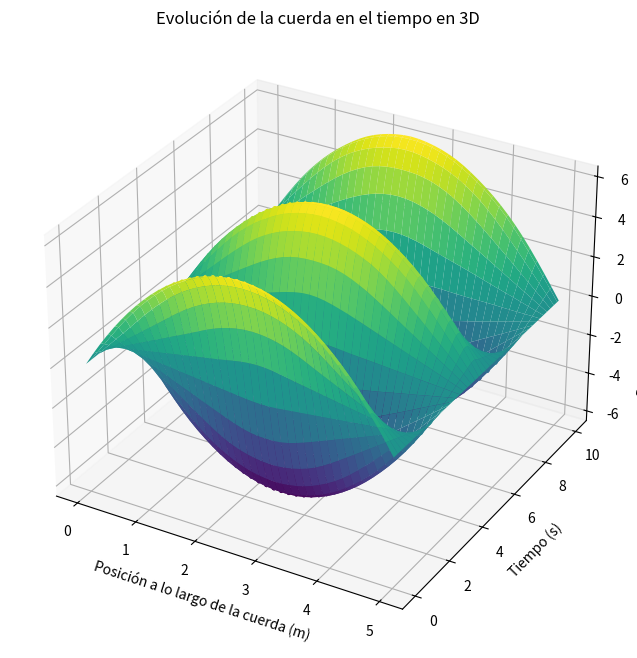

Recreate this plot in Python.
import numpy as np
import matplotlib.pyplot as plt
from mpl_toolkits.mplot3d import Axes3D

# ecuacion de onda

# Parámetros dados
b = 5
d = 10
n = 40
m = 400
v = 2

# Calculando Δx, Δt y r
Δx = b / n
Δt = d / m
r = v * Δt / Δx

# Inicializando la matriz u para almacenar las posiciones de la cuerda
u = np.zeros((n+1, m+1))

# Condiciones iniciales
x = np.linspace(0, b, n+1)
u[:, 0] = x * (b - x)  # f(x) = x(b-x)
u[:, 1] = u[:, 0]  # Aproximando que la primera derivada temporal es 0

# Aplicando el método de diferencias finitas
for j in range(1, m):
    for i in range(1, n):
        u[i, j+1] = (2 - 2*r**2)*u[i, j] + r**2*(u[i+1, j] + u[i-1, j]) - u[i, j-1]

# Graficando la cuerda en 3D
X, Y = np.meshgrid(x, np.linspace(0, d, m+1))

fig = plt.figure(figsize=(12, 8))
ax = fig.add_subplot(111, projection='3d')

# Graficando la superficie
ax.plot_surface(X, Y, u.T, cmap='viridis')

ax.set_title('Evolución de la cuerda en el tiempo en 3D')
ax.set_xlabel('Posición a lo largo de la cuerda (m)')
ax.set_ylabel('Tiempo (s)')
ax.set_zlabel('Desplazamiento de la cuerda (m)')
plt.show()
